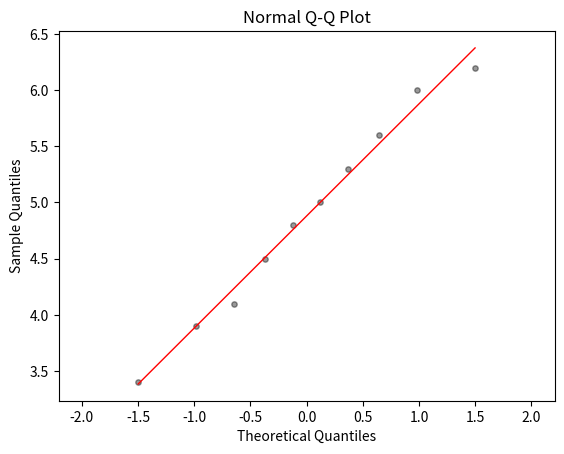

Write Python code to recreate this figure.
import numpy as np
import matplotlib.pyplot as plt
import scipy.stats as stats

# Example data (replace with real earthquake depths)
y = [3.4, 5.6, 4.8, 6.2, 3.9, 4.1, 5.3, 6.0, 4.5, 5.0]

# Generate QQ plot
res = stats.probplot(y, dist="norm")

# Extract quantiles and line fit
theoretical_quantiles, ordered_values = res[0]
slope, intercept, r = res[1]

# Plot QQ points
plt.scatter(theoretical_quantiles, ordered_values, color='black', s=15, alpha=0.4, marker='o')

# Plot red reference line
plt.plot(theoretical_quantiles, slope * np.array(theoretical_quantiles) + intercept, color='red', linewidth=1)

plt.title('Normal Q-Q Plot')
plt.xlabel('Theoretical Quantiles')
plt.ylabel('Sample Quantiles')
plt.grid(False)
plt.axis('equal')  # Make the plot square
plt.show()
